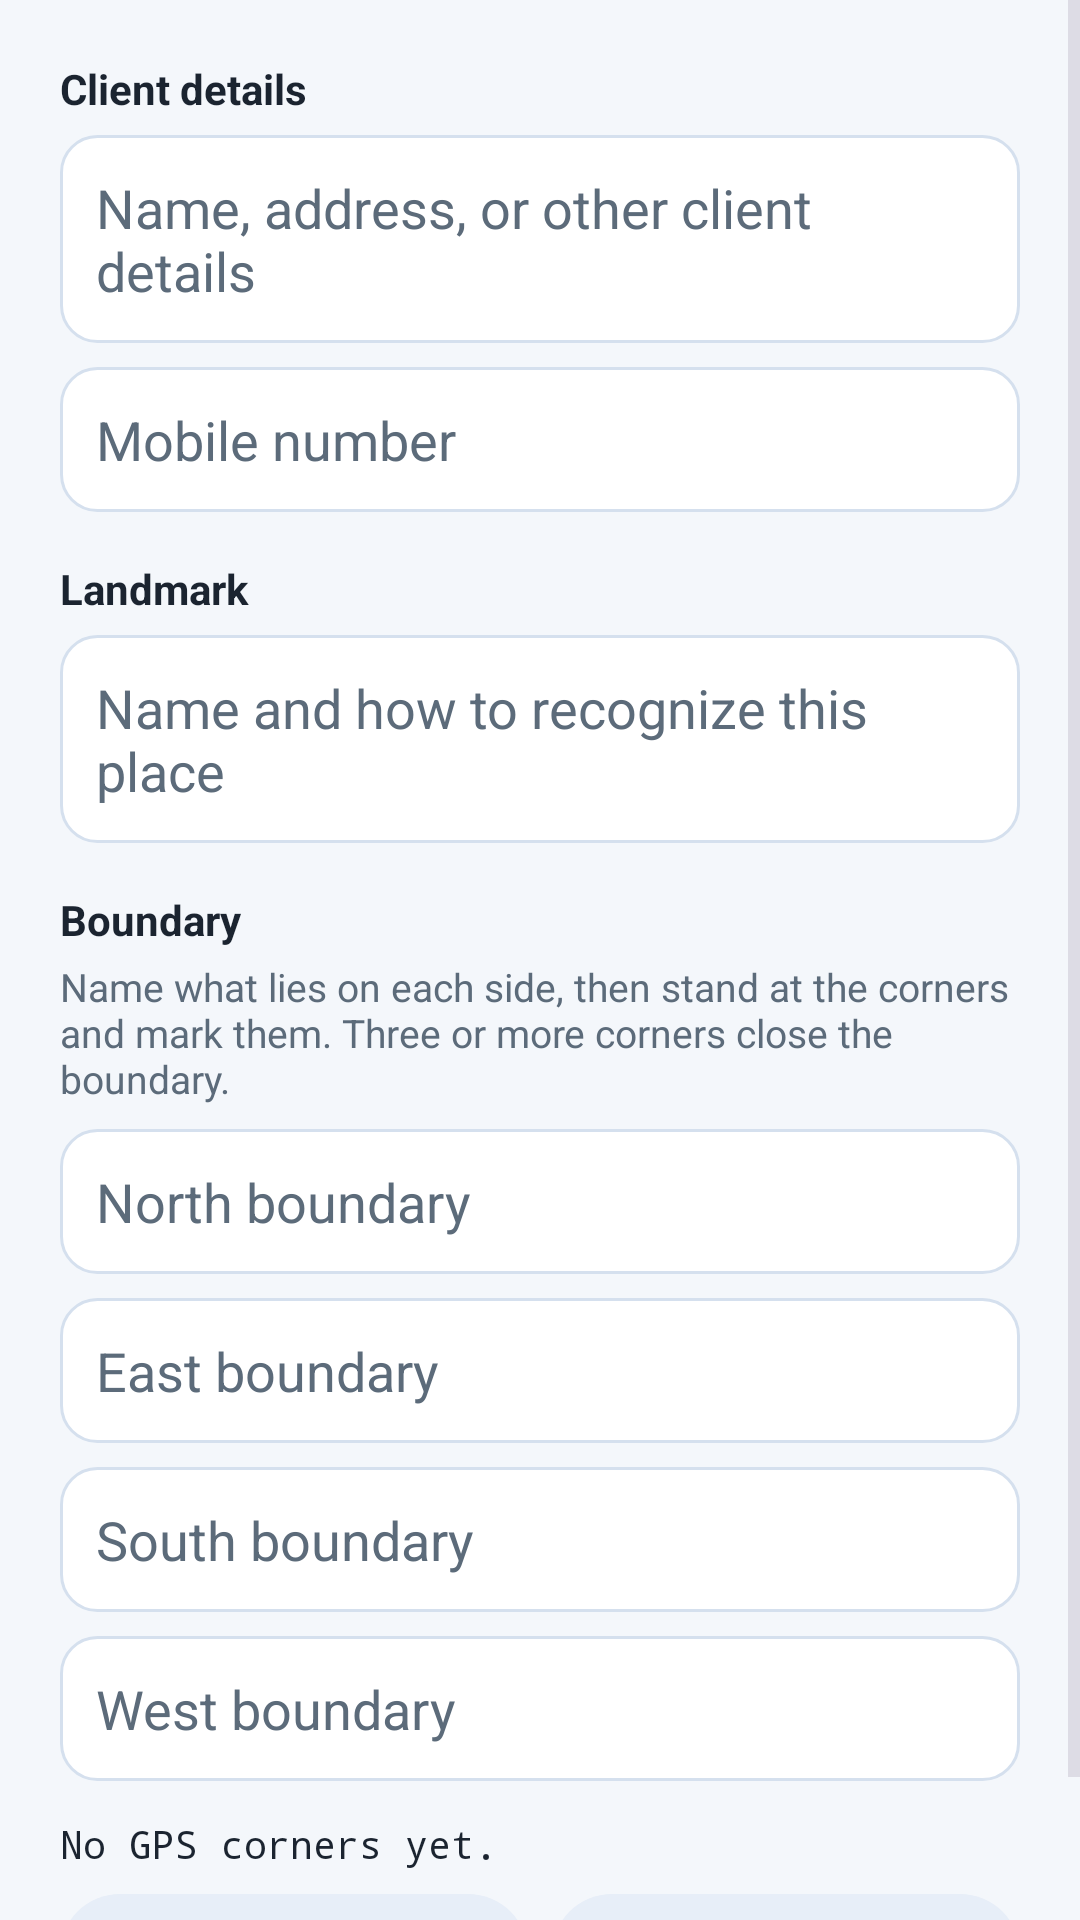

This screen was rendered from an Android layout file. Write that file and the resources it references.
<!-- AndroidManifest.xml: application theme Theme.GeoCamera -->
<!-- res/layout/dialog_site.xml -->
<?xml version="1.0" encoding="utf-8"?>
<ScrollView xmlns:android="http://schemas.android.com/apk/res/android"
    android:layout_width="match_parent"
    android:layout_height="wrap_content">

    <LinearLayout
        android:layout_width="match_parent"
        android:layout_height="wrap_content"
        android:orientation="vertical"
        android:padding="20dp">

        <TextView
            android:layout_width="match_parent"
            android:layout_height="wrap_content"
            android:text="@string/client_details"
            android:textColor="@color/ink"
            android:textStyle="bold" />

        <EditText
            android:id="@+id/clientInput"
            android:layout_width="match_parent"
            android:layout_height="wrap_content"
            android:layout_marginTop="6dp"
            android:background="@drawable/bg_note"
            android:hint="@string/client_hint"
            android:importantForAutofill="no"
            android:inputType="textCapSentences|textMultiLine"
            android:maxLength="160"
            android:maxLines="3"
            android:padding="12dp"
            android:textColor="@color/ink"
            android:textColorHint="@color/muted" />

        <EditText
            android:id="@+id/mobileInput"
            android:layout_width="match_parent"
            android:layout_height="wrap_content"
            android:layout_marginTop="8dp"
            android:background="@drawable/bg_note"
            android:hint="@string/mobile_number"
            android:importantForAutofill="no"
            android:inputType="phone"
            android:maxLength="20"
            android:padding="12dp"
            android:textColor="@color/ink"
            android:textColorHint="@color/muted" />

        <TextView
            android:id="@+id/mobileError"
            android:layout_width="match_parent"
            android:layout_height="wrap_content"
            android:layout_marginTop="4dp"
            android:text="@string/bad_mobile"
            android:textColor="@color/danger"
            android:textSize="12sp"
            android:visibility="gone" />

        <TextView
            android:layout_width="match_parent"
            android:layout_height="wrap_content"
            android:layout_marginTop="16dp"
            android:text="@string/landmark_details"
            android:textColor="@color/ink"
            android:textStyle="bold" />

        <EditText
            android:id="@+id/landmarkInput"
            android:layout_width="match_parent"
            android:layout_height="wrap_content"
            android:layout_marginTop="6dp"
            android:background="@drawable/bg_note"
            android:hint="@string/landmark_hint"
            android:importantForAutofill="no"
            android:inputType="textCapSentences|textMultiLine"
            android:maxLength="160"
            android:maxLines="3"
            android:padding="12dp"
            android:textColor="@color/ink"
            android:textColorHint="@color/muted" />

        <TextView
            android:layout_width="match_parent"
            android:layout_height="wrap_content"
            android:layout_marginTop="16dp"
            android:text="@string/boundary_sides"
            android:textColor="@color/ink"
            android:textStyle="bold" />

        <TextView
            android:layout_width="match_parent"
            android:layout_height="wrap_content"
            android:layout_marginTop="4dp"
            android:text="@string/boundary_help"
            android:textColor="@color/muted"
            android:textSize="13sp" />

        <EditText
            android:id="@+id/northInput"
            android:layout_width="match_parent"
            android:layout_height="wrap_content"
            android:layout_marginTop="8dp"
            android:background="@drawable/bg_note"
            android:hint="@string/boundary_north"
            android:importantForAutofill="no"
            android:inputType="textCapSentences"
            android:maxLength="80"
            android:padding="12dp"
            android:textColor="@color/ink"
            android:textColorHint="@color/muted" />

        <EditText
            android:id="@+id/eastInput"
            android:layout_width="match_parent"
            android:layout_height="wrap_content"
            android:layout_marginTop="8dp"
            android:background="@drawable/bg_note"
            android:hint="@string/boundary_east"
            android:importantForAutofill="no"
            android:inputType="textCapSentences"
            android:maxLength="80"
            android:padding="12dp"
            android:textColor="@color/ink"
            android:textColorHint="@color/muted" />

        <EditText
            android:id="@+id/southInput"
            android:layout_width="match_parent"
            android:layout_height="wrap_content"
            android:layout_marginTop="8dp"
            android:background="@drawable/bg_note"
            android:hint="@string/boundary_south"
            android:importantForAutofill="no"
            android:inputType="textCapSentences"
            android:maxLength="80"
            android:padding="12dp"
            android:textColor="@color/ink"
            android:textColorHint="@color/muted" />

        <EditText
            android:id="@+id/westInput"
            android:layout_width="match_parent"
            android:layout_height="wrap_content"
            android:layout_marginTop="8dp"
            android:background="@drawable/bg_note"
            android:hint="@string/boundary_west"
            android:importantForAutofill="no"
            android:inputType="textCapSentences"
            android:maxLength="80"
            android:padding="12dp"
            android:textColor="@color/ink"
            android:textColorHint="@color/muted" />

        <TextView
            android:id="@+id/cornersText"
            android:layout_width="match_parent"
            android:layout_height="wrap_content"
            android:layout_marginTop="12dp"
            android:fontFamily="monospace"
            android:text="@string/no_corners"
            android:textColor="@color/ink"
            android:textSize="13sp" />

        <LinearLayout
            android:layout_width="match_parent"
            android:layout_height="wrap_content"
            android:layout_marginTop="8dp"
            android:orientation="horizontal">

            <com.google.android.material.button.MaterialButton
                android:id="@+id/markCorner"
                style="@style/HudButton"
                android:layout_width="0dp"
                android:layout_height="wrap_content"
                android:layout_marginEnd="8dp"
                android:layout_weight="1"
                android:text="@string/mark_corner" />

            <com.google.android.material.button.MaterialButton
                android:id="@+id/removeCorner"
                style="@style/HudButton"
                android:layout_width="0dp"
                android:layout_height="wrap_content"
                android:layout_weight="1"
                android:text="@string/remove_corner" />
        </LinearLayout>
    </LinearLayout>
</ScrollView>
<!-- resources referenced by this layout -->
<resources>
  <color name="danger">#B42318</color>
  <color name="ink">#1B2430</color>
  <color name="muted">#5C6B7A</color>
  <!-- drawable bg_note (drawable) -->
  <?xml version="1.0" encoding="utf-8"?>
  <shape xmlns:android="http://schemas.android.com/apk/res/android">
      <solid android:color="#FFFFFFFF" />
      <stroke android:width="1dp" android:color="#D5E0EE" />
      <corners android:radius="12dp" />
  </shape>
  <string name="bad_mobile">Enter a mobile number with 10 to 15 digits.</string>
  <string name="boundary_east">East boundary</string>
  <string name="boundary_help">Name what lies on each side, then stand at the corners and mark them. Three or more corners close the boundary.</string>
  <string name="boundary_north">North boundary</string>
  <string name="boundary_sides">Boundary</string>
  <string name="boundary_south">South boundary</string>
  <string name="boundary_west">West boundary</string>
  <string name="client_details">Client details</string>
  <string name="client_hint">Name, address, or other client details</string>
  <string name="landmark_details">Landmark</string>
  <string name="landmark_hint">Name and how to recognize this place</string>
  <string name="mark_corner">Mark this corner</string>
  <string name="mobile_number">Mobile number</string>
  <string name="no_corners">No GPS corners yet.</string>
  <string name="remove_corner">Remove last</string>
  <style name="HudButton" parent="Widget.Material3.Button.TonalButton">
          <item name="android:minWidth">48dp</item>
          <item name="android:minHeight">40dp</item>
          <item name="android:textSize">12sp</item>
          <item name="android:textAllCaps">false</item>
          <item name="android:insetTop">0dp</item>
          <item name="android:insetBottom">0dp</item>
          <item name="backgroundTint">@color/hud</item>
          <item name="android:textColor">@color/text</item>
          <item name="rippleColor">@color/amber</item>
      </style>
  <style name="Theme.GeoCamera" parent="Theme.Material3.Dark.NoActionBar">
          <item name="colorPrimary">@color/amber</item>
          <item name="colorOnPrimary">@color/bg</item>
          <item name="colorSecondary">@color/mint</item>
          <item name="colorSurface">@color/surface</item>
          <item name="android:statusBarColor">@color/bg</item>
          <item name="android:navigationBarColor">@color/bg</item>
          <item name="android:windowBackground">@color/bg</item>
          <item name="android:textColor">@color/text</item>
      </style>
  <color name="hud">#E7EEF8</color>
  <color name="text">#1B2430</color>
  <color name="amber">#A8842D</color>
  <color name="bg">#F4F7FB</color>
  <color name="mint">#0E7A45</color>
  <color name="surface">#FFFFFF</color>
</resources>
